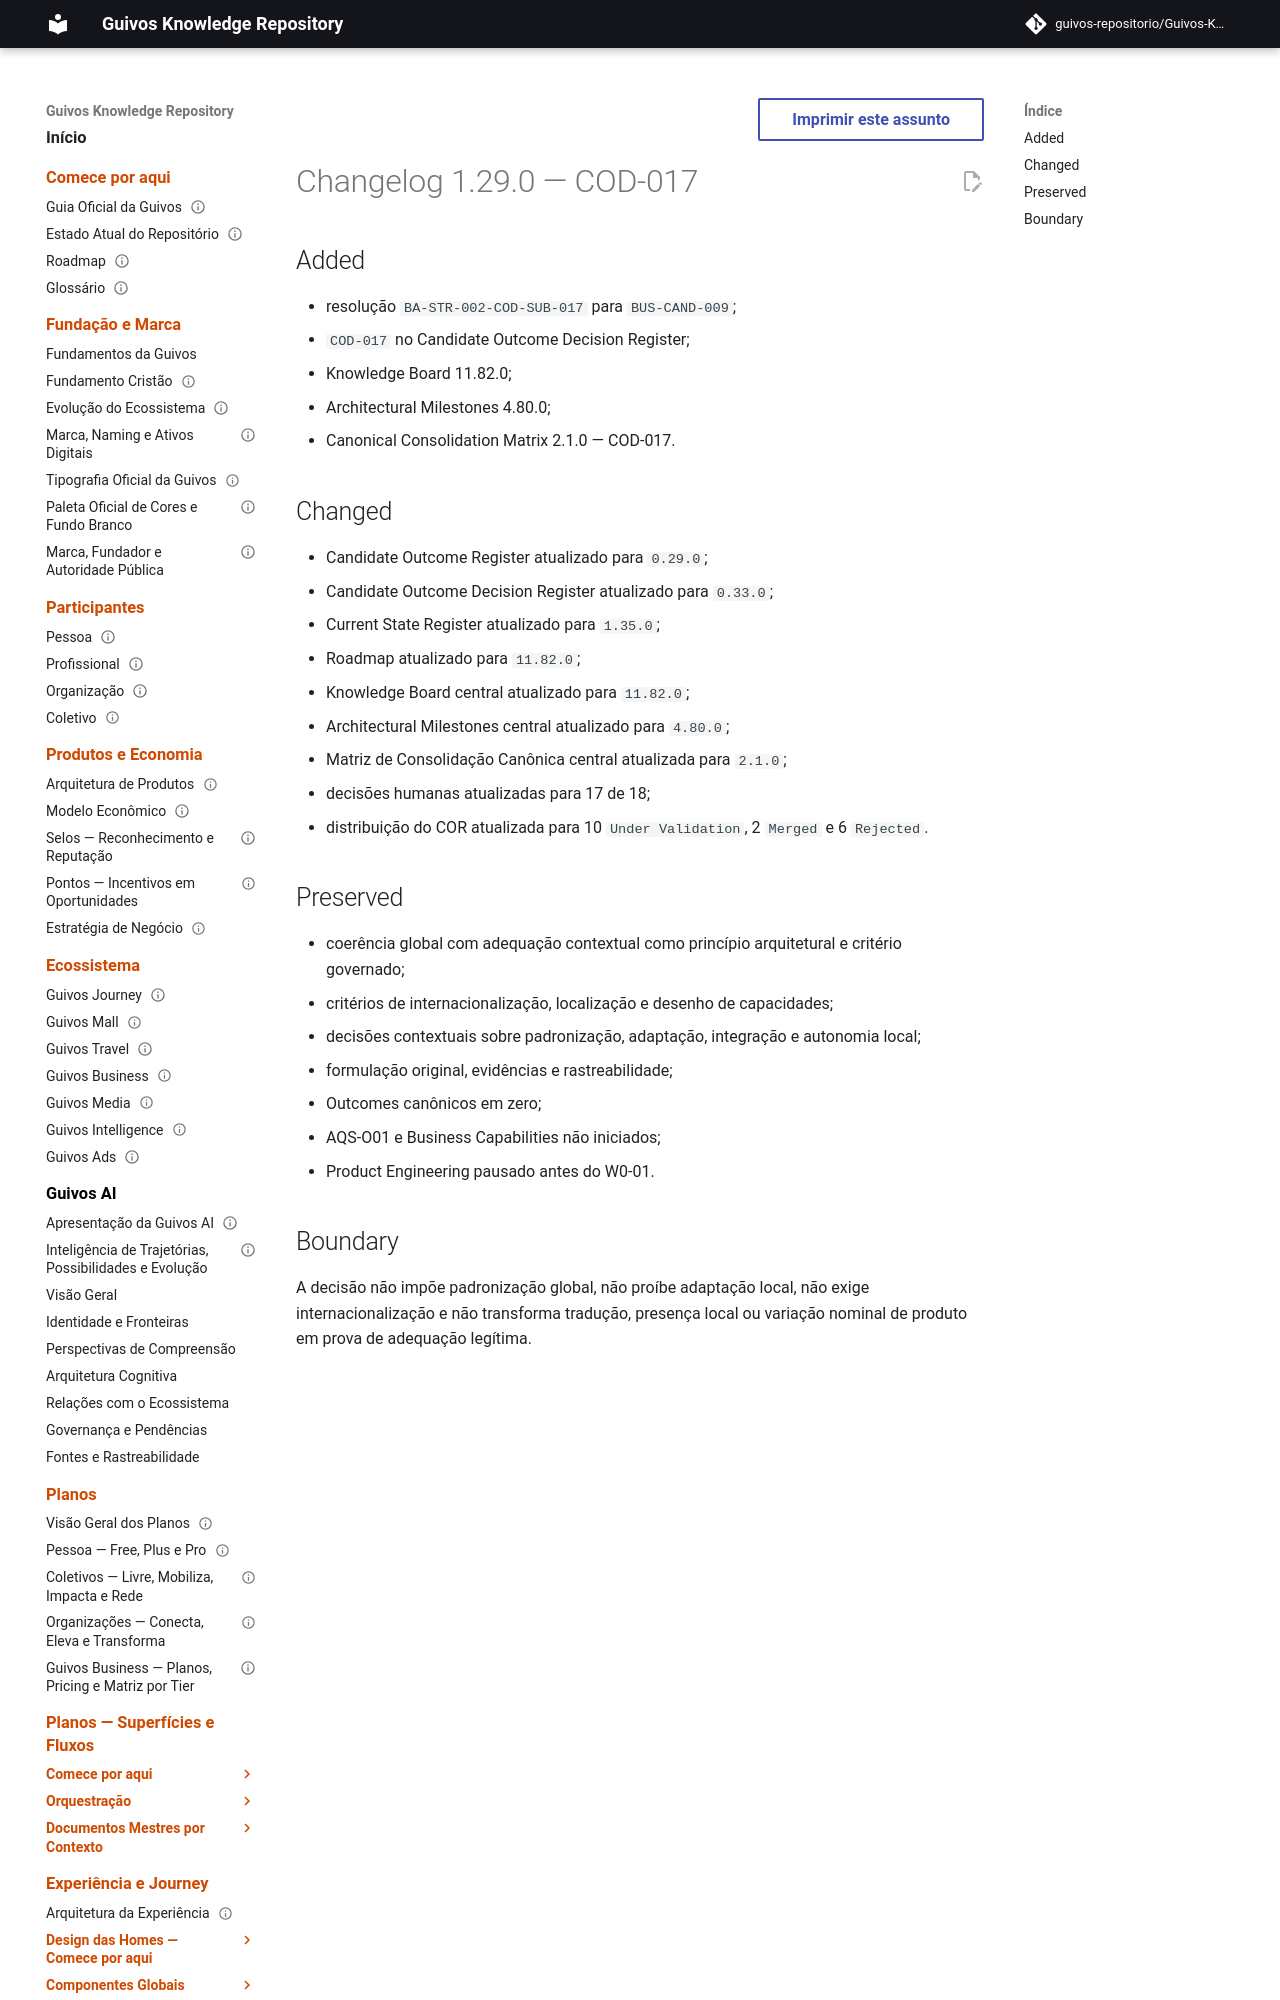

repository: guivos-repositorio/Guivos-Knowledge-Repository · page: project/changelog-1.29.0-cod-017/index.html · generator: mkdocs

---
id: GKR-CHANGELOG-1.29.0
title: Changelog 1.29.0 — COD-017
status: historical
version: 1.29.0
owner: Guivos
last_updated: 2026-07-25
related:
  - BA-STR-002-COD-SUB-017
  - COD-017
  - M7.19
normative: false
---

# Changelog 1.29.0 — COD-017

## Added

- resolução `BA-STR-002-COD-SUB-017` para `BUS-CAND-009`;
- `COD-017` no Candidate Outcome Decision Register;
- Knowledge Board 11.82.0;
- Architectural Milestones 4.80.0;
- Canonical Consolidation Matrix 2.1.0 — COD-017.
